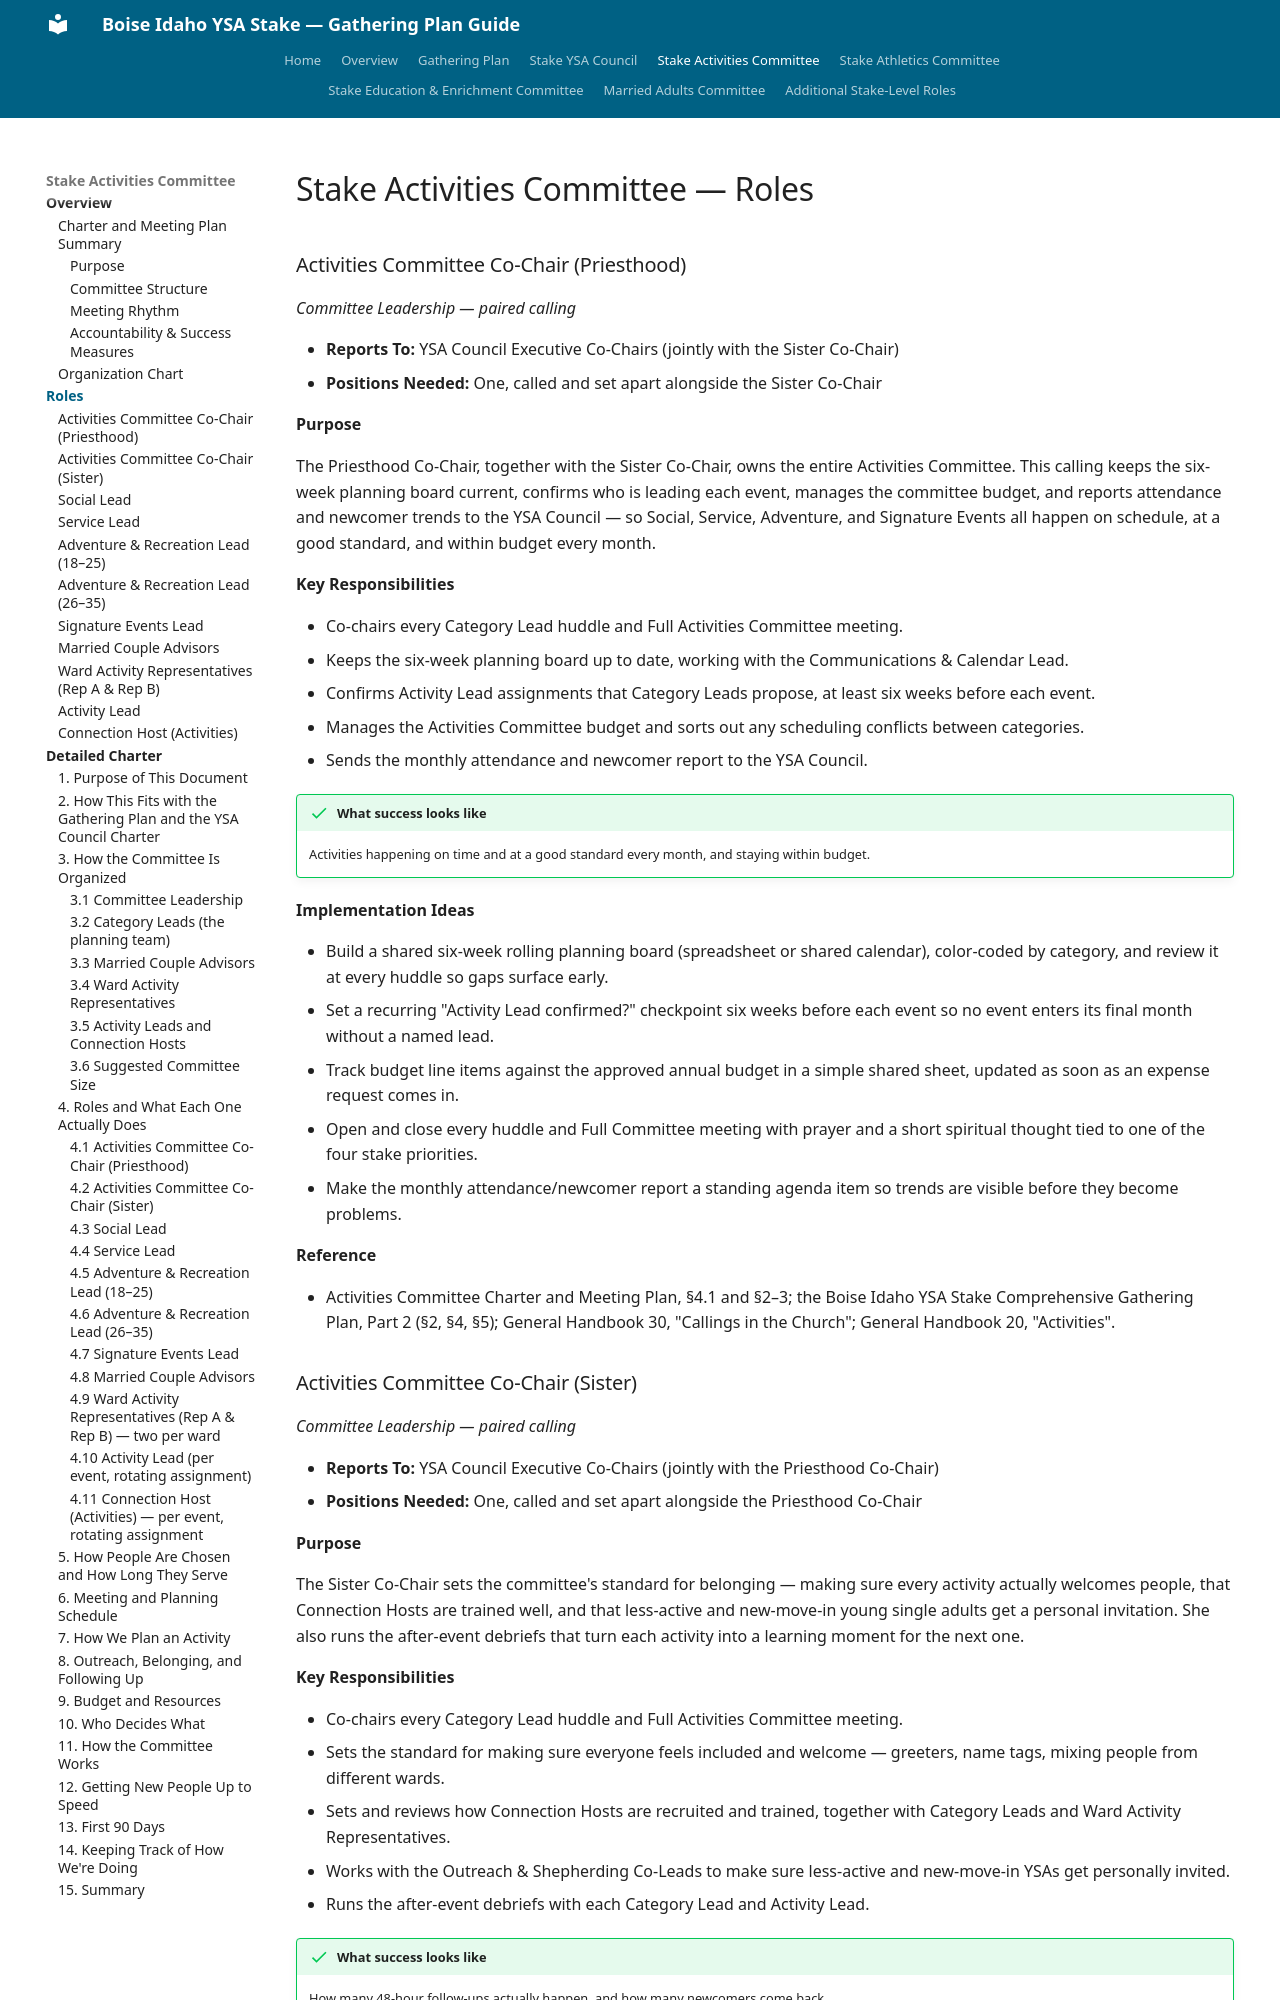

repository: mcb1510/gathering_plan_ysa_boise_stake · page: stake-activities-committee/roles/index.html · generator: mkdocs

# Stake Activities Committee — Roles

### Activities Committee Co-Chair (Priesthood)
*Committee Leadership — paired calling*

- **Reports To:** YSA Council Executive Co-Chairs (jointly with the Sister Co-Chair)
- **Positions Needed:** One, called and set apart alongside the Sister Co-Chair

**Purpose**

The Priesthood Co-Chair, together with the Sister Co-Chair, owns the entire Activities Committee. This calling keeps the six-week planning board current, confirms who is leading each event, manages the committee budget, and reports attendance and newcomer trends to the YSA Council — so Social, Service, Adventure, and Signature Events all happen on schedule, at a good standard, and within budget every month.

**Key Responsibilities**

- Co-chairs every Category Lead huddle and Full Activities Committee meeting.
- Keeps the six-week planning board up to date, working with the Communications & Calendar Lead.
- Confirms Activity Lead assignments that Category Leads propose, at least six weeks before each event.
- Manages the Activities Committee budget and sorts out any scheduling conflicts between categories.
- Sends the monthly attendance and newcomer report to the YSA Council.

!!! success "What success looks like"
    Activities happening on time and at a good standard every month, and staying within budget.

**Implementation Ideas**

- Build a shared six-week rolling planning board (spreadsheet or shared calendar), color-coded by category, and review it at every huddle so gaps surface early.
- Set a recurring "Activity Lead confirmed?" checkpoint six weeks before each event so no event enters its final month without a named lead.
- Track budget line items against the approved annual budget in a simple shared sheet, updated as soon as an expense request comes in.
- Open and close every huddle and Full Committee meeting with prayer and a short spiritual thought tied to one of the four stake priorities.
- Make the monthly attendance/newcomer report a standing agenda item so trends are visible before they become problems.

**Reference**

- Activities Committee Charter and Meeting Plan, §4.1 and §2–3; the Boise Idaho YSA Stake Comprehensive Gathering Plan, Part 2 (§2, §4, §5); General Handbook 30, "Callings in the Church"; General Handbook 20, "Activities".
